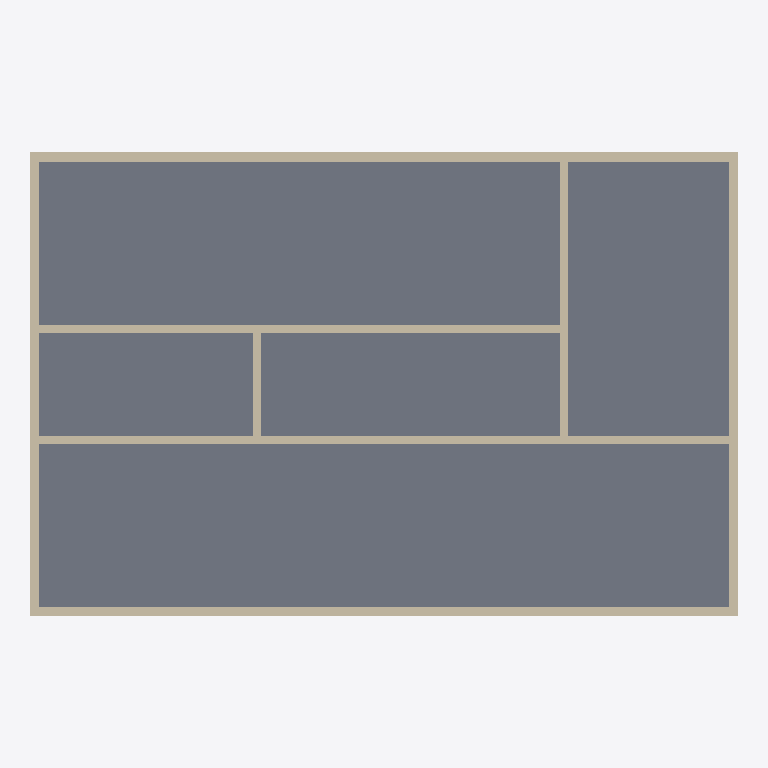
Plan cut of the same IFC building model at storey 'BuildingStorey_0cm' (level 0.00 m, cut at 1.40 m), seen from above with north up, elements coloured by IFC class (only those large enough to see are counted): 16 walls (beige), 5 slabs (grey). Cut surfaces are drawn darker.
Extent 22.4 m × 14.7 m × 22.6 m (x, y, z). Storeys (8): BuildingStorey_0cm at 0.00 m; BuildingStorey_280cm at 2.80 m; BuildingStorey_580cm at 5.80 m; BuildingStorey_880cm at 8.80 m; BuildingStorey_1180cm at 11.80 m; BuildingStorey_1480cm at 14.80 m; BuildingStorey_1780cm at 17.80 m; BuildingStorey_2080cm at 20.80 m. Elements (667): 334 IfcWall, 138 IfcSlab, 99 IfcWindow, 91 IfcDoor, 5 IfcRoof.

HEADER;
FILE_DESCRIPTION(('ViewDefinition [ReferenceView_V1.2]','RevitIdentifiers [ContentGUID: 5f209861-ab0c-49a6-b32e-6af0520ab6b6, VersionGUID: 3336745e-9e16-4fe5-bc26-8ffc96c0fbeb, NumberOfSaves: 4]'),'2;1');
FILE_NAME('Residential_1960s.ifc','2026-10-24T09:52:31+01:00',(''),(''),'ODA SDAI 25.12','Autodesk - Revit 26.4.0.32 (ENG) - 26.4.0.32','');
FILE_SCHEMA(('IFC4'));
ENDSEC;
DATA;
#18=IFCPROJECT('1V89XXgmn9fhCkQl2jzKb6',#6,'Project Number',$,$,'Project Name','Project Status',(#13),#91508);
#56=IFCSITE('1V89XXgmn9fhCkQl2jzKb4',#6,'Default',$,$,#55,$,$,.ELEMENT.,(51,30,23,112487),(0,-7,-37,-956022),0.0,$,$);
#22=IFCBUILDING('1V89XXgmn9fhCkQl2jzKb7',#6,'',$,$,#21,$,'',.ELEMENT.,$,$,#19);
#25=IFCBUILDINGSTOREY('3Zu5Bv0LOHrPC10026FoQQ',#6,'BuildingStorey_0cm',$,$,#24,$,'BuildingStorey_0cm',.ELEMENT.,0.0);
#29=IFCBUILDINGSTOREY('0cb1nGR2zA$eQiGuiuR$AA',#6,'BuildingStorey_280cm',$,$,#28,$,'BuildingStorey_280cm',.ELEMENT.,2800.0);
#33=IFCBUILDINGSTOREY('0cb1nGR2zA$eQiGuiuR$A9',#6,'BuildingStorey_580cm',$,$,#32,$,'BuildingStorey_580cm',.ELEMENT.,5800.0);
#37=IFCBUILDINGSTOREY('0cb1nGR2zA$eQiGuiuR$A8',#6,'BuildingStorey_880cm',$,$,#36,$,'BuildingStorey_880cm',.ELEMENT.,8800.0);
#41=IFCBUILDINGSTOREY('0cb1nGR2zA$eQiGuiuR$AF',#6,'BuildingStorey_1180cm',$,$,#40,$,'BuildingStorey_1180cm',.ELEMENT.,11800.0);
#45=IFCBUILDINGSTOREY('0cb1nGR2zA$eQiGuiuR$AE',#6,'BuildingStorey_1480cm',$,$,#44,$,'BuildingStorey_1480cm',.ELEMENT.,14800.000000000002);
#49=IFCBUILDINGSTOREY('0cb1nGR2zA$eQiGuiuR$AD',#6,'BuildingStorey_1780cm',$,$,#48,$,'BuildingStorey_1780cm',.ELEMENT.,17800.0);
#53=IFCBUILDINGSTOREY('0cb1nGR2zA$eQiGuiuR$AC',#6,'BuildingStorey_2080cm',$,$,#52,$,'BuildingStorey_2080cm',.ELEMENT.,20800.0);
#56791=IFCSLAB('0cb1nGR2zA$eQiGuiuR$wp',#6,'Floor:TBIM_Platea_CA_su_Vespaio_400:325776',$,$,#56778,#56790,'325776',.FLOOR.);
#57071=IFCSLAB('0cb1nGR2zA$eQiGuiuR$wC',#6,'Floor:TBIM_Platea_CA_su_Vespaio_400:325807',$,$,#57058,#57070,'325807',.FLOOR.);
#57007=IFCSLAB('0cb1nGR2zA$eQiGuiuR$w4',#6,'Floor:TBIM_Platea_CA_su_Vespaio_400:325799',$,$,#56994,#57006,'325799',.FLOOR.);
#56943=IFCSLAB('0cb1nGR2zA$eQiGuiuR$w3',#6,'Floor:TBIM_Platea_CA_su_Vespaio_400:325792',$,$,#56930,#56942,'325792',.FLOOR.);
#56881=IFCSLAB('0cb1nGR2zA$eQiGuiuR$ww',#6,'Floor:TBIM_Platea_CA_su_Vespaio_400:325785',$,$,#56868,#56880,'325785',.FLOOR.);
#30704=IFCWALL('0cb1nGR2zA$eQiGuiuR$Ba',#6,'Basic Wall:TBIM_Muro_Controterra_CA_300:324807',$,$,#30692,#30696,'324807',.NOTDEFINED.);
#32068=IFCWALL('0cb1nGR2zA$eQiGuiuR$Eb',#6,'Basic Wall:TBIM_Muro_Controterra_CA_300:324998',$,$,#32056,#32060,'324998',.NOTDEFINED.);
#30892=IFCWALL('0cb1nGR2zA$eQiGuiuR$Cl',#6,'Basic Wall:TBIM_Muro_Controterra_CA_300:324876',$,$,#30880,#30884,'324876',.NOTDEFINED.);
#41445=IFCWALL('0cb1nGR2zA$eQiGuiuR$2s',#6,'Basic Wall:TBIM_Muro_Seminterrato_CA_250:325269',$,$,#41433,#41437,'325269',.NOTDEFINED.);
#41756=IFCWALL('0cb1nGR2zA$eQiGuiuR$3$',#6,'Basic Wall:TBIM_Muro_Seminterrato_CA_250:325340',$,$,#41744,#41748,'325340',.NOTDEFINED.);
#41364=IFCWALL('0cb1nGR2zA$eQiGuiuR$1T',#6,'Basic Wall:TBIM_Muro_Seminterrato_CA_250:325246',$,$,#41352,#41356,'325246',.NOTDEFINED.);
#41632=IFCWALL('0cb1nGR2zA$eQiGuiuR$2D',#6,'Basic Wall:TBIM_Muro_Seminterrato_CA_250:325294',$,$,#41620,#41624,'325294',.NOTDEFINED.);
#30955=IFCWALL('0cb1nGR2zA$eQiGuiuR$C0',#6,'Basic Wall:TBIM_Muro_Controterra_CA_300:324899',$,$,#30943,#30947,'324899',.NOTDEFINED.);
#30591=IFCWALL('0cb1nGR2zA$eQiGuiuR$AJ',#6,'Basic Wall:TBIM_Muro_Controterra_CA_300:324784',$,$,#30576,#30580,'324784',.NOTDEFINED.);
#32005=IFCWALL('0cb1nGR2zA$eQiGuiuR$DC',#6,'Basic Wall:TBIM_Muro_Controterra_CA_300:324975',$,$,#31993,#31997,'324975',.NOTDEFINED.);
#30767=IFCWALL('0cb1nGR2zA$eQiGuiuR$Bz',#6,'Basic Wall:TBIM_Muro_Controterra_CA_300:324830',$,$,#30755,#30759,'324830',.NOTDEFINED.);
#41819=IFCWALL('0cb1nGR2zA$eQiGuiuR$3G',#6,'Basic Wall:TBIM_Muro_Seminterrato_CA_250:325363',$,$,#41807,#41811,'325363',.NOTDEFINED.);
#41508=IFCWALL('0cb1nGR2zA$eQiGuiuR$2F',#6,'Basic Wall:TBIM_Muro_Seminterrato_CA_250:325292',$,$,#41496,#41500,'325292',.NOTDEFINED.);
#30830=IFCWALL('0cb1nGR2zA$eQiGuiuR$BM',#6,'Basic Wall:TBIM_Muro_Controterra_CA_300:324853',$,$,#30818,#30822,'324853',.NOTDEFINED.);
#41571=IFCWALL('0cb1nGR2zA$eQiGuiuR$2E',#6,'Basic Wall:TBIM_Muro_Seminterrato_CA_250:325293',$,$,#41559,#41563,'325293',.NOTDEFINED.);
#41695=IFCWALL('0cb1nGR2zA$eQiGuiuR$3c',#6,'Basic Wall:TBIM_Muro_Seminterrato_CA_250:325317',$,$,#41683,#41687,'325317',.NOTDEFINED.);
ENDSEC;
